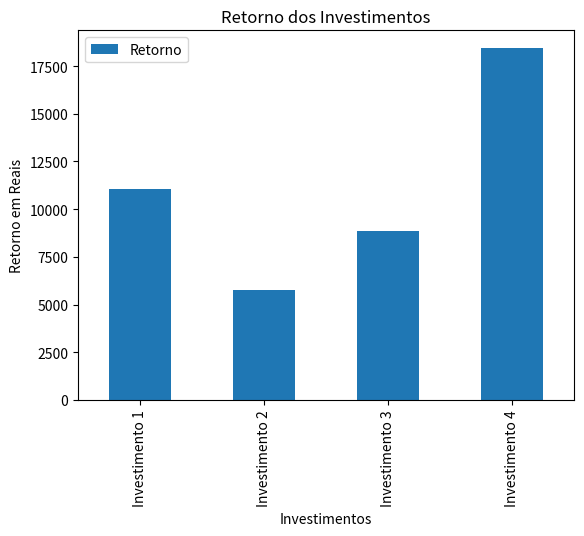

This chart was generated by the following Python code:
import pandas as pd
import matplotlib.pyplot as plt

class Investimento:
  def __init__(self, nome, valor, taxa, periodo):
    self.nome = nome
    self.valor = valor
    self.taxa = taxa
    self.periodo = periodo

investimentos = {
  "Investimento 1": Investimento('Tesouro Direto', 10000, 0.02, 5),
  "Investimento 2": Investimento('Ações', 5000, 0.05, 3),
  "Investimento 3": Investimento('Poupança', 8000, 0.01, 10),
  "Investimento 4": Investimento('CDB', 15000, 0.03, 7),
}

l_investimento = [i.__dict__ for i in investimentos.values()]

df_investimentos = pd.DataFrame.from_records(l_investimento, index=investimentos.keys())

df_investimentos['Retorno'] = df_investimentos.apply(lambda l: l.valor * (1 + l.taxa) ** l.periodo, axis=1)

print(df_investimentos)

df_investimentos.plot(kind='bar', y="Retorno", legend='nome')
plt.title('Retorno dos Investimentos')
plt.xlabel('Investimentos')
plt.ylabel('Retorno em Reais')
plt.show()
